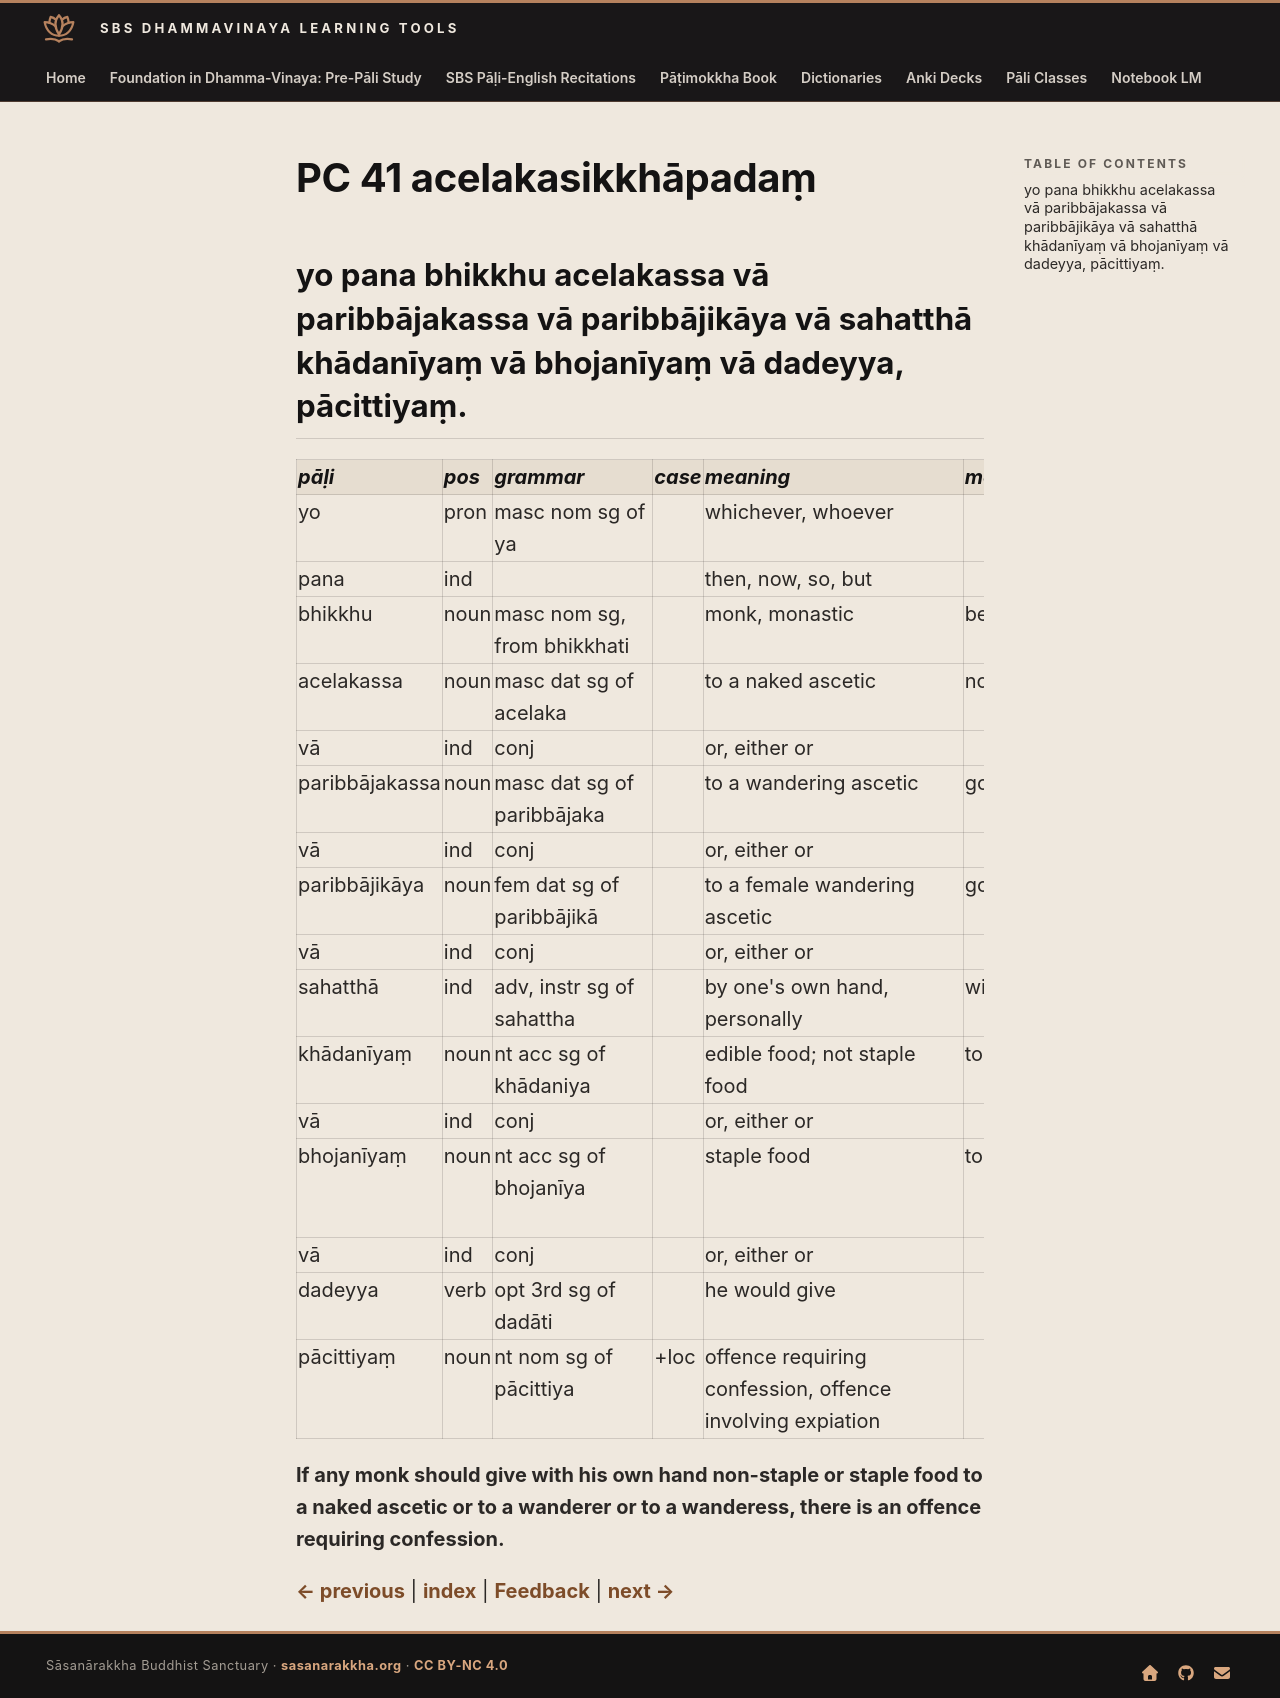

repository: sasanarakkha/study-tools · page: 6-pali-class/bhikkhu-patimokkha/100-pc-41/index.html · generator: mkdocs

# PC 41 acelakasikkhāpadaṃ

## yo pana bhikkhu acelakassa vā paribbājakassa vā paribbājikāya vā sahatthā khādanīyaṃ vā bhojanīyaṃ vā dadeyya, pācittiyaṃ.

| pāḷi | pos | grammar | case | meaning | meaning_lit | root | base | construction | compound_type | compound_construction |
| :--- | :--- | :--- | :--- | :--- | :--- | :--- | :--- | :--- | :--- | :--- |
| yo | pron | masc nom sg of ya | | whichever, whoever | | | | | | |
| pana | ind | | | then, now, so, but | | | | | | |
| bhikkhu | noun | masc nom sg, from bhikkhati | | monk, monastic | beggar, mendicant | √bhikkh (beg) | | √bhikkh + u | | |
| acelakassa | noun | masc dat sg of acelaka | | to a naked ascetic | no clothes | √cil (cloth) | | na + √cil + *aka | | |
| vā | ind | conj | | or, either or | | | | | | |
| paribbājakassa | noun | masc dat sg of paribbājaka | | to a wandering ascetic | going around | √vaj (procede) | | pari + √vaj + *aka | | |
| vā | ind | conj | | or, either or | | | | | | |
| paribbājikāya | noun | fem dat sg of paribbājikā | | to a female wandering ascetic | going around | √vaj (procede) | | pari + √vaj + *ikā | | |
| vā | ind | conj | | or, either or | | | | | | |
| sahatthā | ind | adv, instr sg of sahattha | | by one's own hand, personally | with own hand | | | | | |
| khādanīyaṃ | noun | nt acc sg of khādaniya | | edible food; not staple food | to be chewed | √khād (chew) | | √khād + anīya | | |
| vā | ind | conj | | or, either or | | | | | | |
| bhojanīyaṃ | noun | nt acc sg of bhojanīya | | staple food | to be enjoyed | √bhuj (eat, enjoy) | | √bhuj + *anīya | | |
| vā | ind | conj | | or, either or | | | | | | |
| dadeyya | verb | opt 3rd sg of dadāti | | he would give | | √dā (give) | √dā + dā + a > dadā | dadā + ti | | |
| pācittiyaṃ | noun | nt nom sg of pācittiya | +loc | offence requiring confession, offence involving expiation | | | | | | |

**If any monk should give with his own hand non-staple or staple food to a naked ascetic or to a wanderer or to a wanderess, there is an offence requiring confession.**


[← previous](099-pc-40.md) | [index](index.md) | [Feedback](https://docs.google.com/forms/d/e/1FAIpQLSdG6zKDtlwibtrX-cbKVn4WmIs8miH4VnuJvb7f94plCDKJyA/viewform?usp=pp_url&entry.1433863141=acelakasikkh%C4%81pada%E1%B9%83) | [next →](101-pc-42.md)
